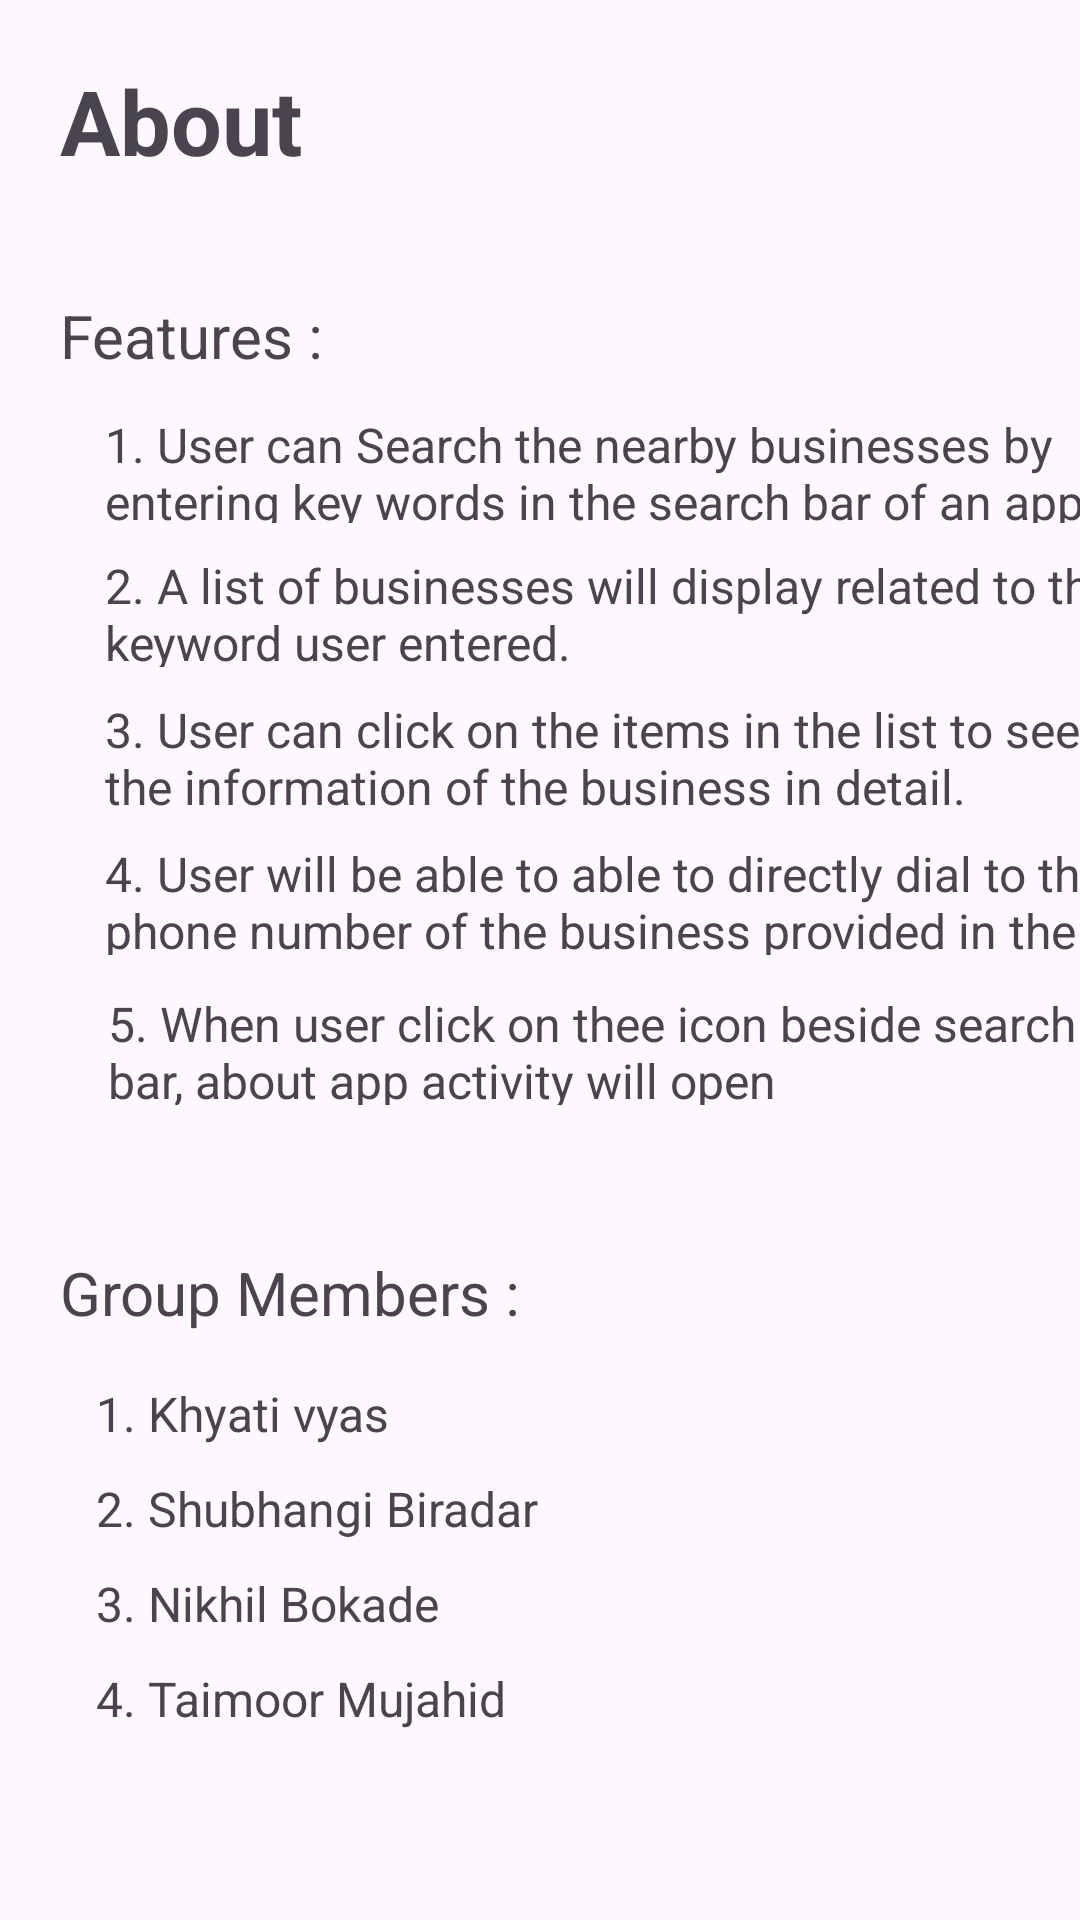

The Android layout XML behind this screen, and the referenced resources:
<!-- AndroidManifest.xml: application theme Theme.YelpMeFind -->
<!-- res/layout/about_app.xml -->
<?xml version="1.0" encoding="utf-8"?>
<androidx.constraintlayout.widget.ConstraintLayout xmlns:android="http://schemas.android.com/apk/res/android"
    xmlns:app="http://schemas.android.com/apk/res-auto"
    xmlns:tools="http://schemas.android.com/tools"
    android:layout_width="match_parent"
    android:layout_height="match_parent">

    <TextView
        android:id="@+id/textView13"
        android:layout_width="349dp"
        android:layout_height="38dp"
        android:layout_marginStart="36dp"
        android:layout_marginTop="12dp"
        android:text="5. When user click on thee icon beside search bar, about app activity will open"
        android:textSize="16sp"
        app:layout_constraintStart_toStartOf="parent"
        app:layout_constraintTop_toBottomOf="@+id/textView7" />

    <TextView
        android:id="@+id/textView7"
        android:layout_width="349dp"
        android:layout_height="38dp"
        android:layout_marginStart="35dp"
        android:layout_marginTop="10dp"
        android:text="4. User will be able to able to directly dial to the phone number of the business provided in the details. "
        android:textSize="16sp"
        app:layout_constraintStart_toStartOf="parent"
        app:layout_constraintTop_toBottomOf="@+id/textView6" />

    <TextView
        android:id="@+id/textView6"
        android:layout_width="349dp"
        android:layout_height="38dp"
        android:layout_marginStart="35dp"
        android:layout_marginTop="10dp"
        android:text="3. User can click on the items in the list to see the information of the business in detail."
        android:textSize="16sp"
        app:layout_constraintStart_toStartOf="parent"
        app:layout_constraintTop_toBottomOf="@+id/textView5" />

    <TextView
        android:id="@+id/textView2"
        android:layout_width="wrap_content"
        android:layout_height="wrap_content"
        android:layout_marginStart="20dp"
        android:layout_marginTop="20dp"
        android:text="About"
        android:textSize="30sp"
        android:textStyle="bold"
        app:layout_constraintStart_toStartOf="parent"
        app:layout_constraintTop_toTopOf="parent" />

    <TextView
        android:id="@+id/textView3"
        android:layout_width="wrap_content"
        android:layout_height="wrap_content"
        android:layout_marginStart="20dp"
        android:layout_marginTop="38dp"
        android:text="Features :"
        android:textSize="20sp"
        app:layout_constraintStart_toStartOf="parent"
        app:layout_constraintTop_toBottomOf="@+id/textView2" />

    <TextView
        android:id="@+id/textView4"
        android:layout_width="349dp"
        android:layout_height="37dp"
        android:layout_marginStart="35dp"
        android:layout_marginTop="12dp"
        android:text="1. User can Search the nearby businesses by entering key words in the search bar of an app."
        android:textSize="16sp"
        app:layout_constraintStart_toStartOf="parent"
        app:layout_constraintTop_toBottomOf="@+id/textView3" />

    <TextView
        android:id="@+id/textView5"
        android:layout_width="349dp"
        android:layout_height="38dp"
        android:layout_marginStart="35dp"
        android:layout_marginTop="10dp"
        android:text="2. A list of businesses will display related to the keyword user entered."
        android:textSize="16sp"
        app:layout_constraintStart_toStartOf="parent"
        app:layout_constraintTop_toBottomOf="@+id/textView4" />

    <TextView
        android:id="@+id/textView8"
        android:layout_width="wrap_content"
        android:layout_height="wrap_content"
        android:layout_marginStart="20dp"
        android:layout_marginTop="49dp"
        android:text="Group Members :"
        android:textSize="20sp"
        app:layout_constraintStart_toStartOf="parent"
        app:layout_constraintTop_toBottomOf="@+id/textView13" />

    <TextView
        android:id="@+id/textView9"
        android:layout_width="wrap_content"
        android:layout_height="wrap_content"
        android:layout_marginStart="32dp"
        android:layout_marginTop="16dp"
        android:text="1. Khyati vyas"
        android:textSize="16sp"
        app:layout_constraintStart_toStartOf="parent"
        app:layout_constraintTop_toBottomOf="@+id/textView8" />

    <TextView
        android:id="@+id/textView10"
        android:layout_width="wrap_content"
        android:layout_height="wrap_content"
        android:layout_marginStart="32dp"
        android:layout_marginTop="10dp"
        android:text="4. Taimoor Mujahid"
        android:textSize="16sp"
        app:layout_constraintStart_toStartOf="parent"
        app:layout_constraintTop_toBottomOf="@+id/textView11" />

    <TextView
        android:id="@+id/textView11"
        android:layout_width="wrap_content"
        android:layout_height="wrap_content"
        android:layout_marginStart="32dp"
        android:layout_marginTop="10dp"
        android:text="3. Nikhil Bokade"
        android:textSize="16sp"
        app:layout_constraintStart_toStartOf="parent"
        app:layout_constraintTop_toBottomOf="@+id/textView12" />

    <TextView
        android:id="@+id/textView12"
        android:layout_width="wrap_content"
        android:layout_height="wrap_content"
        android:layout_marginStart="32dp"
        android:layout_marginTop="10dp"
        android:text="2. Shubhangi Biradar"
        android:textSize="16sp"
        app:layout_constraintStart_toStartOf="parent"
        app:layout_constraintTop_toBottomOf="@+id/textView9" />
</androidx.constraintlayout.widget.ConstraintLayout>
<!-- resources referenced by this layout -->
<resources>
  <style name="Theme.YelpMeFind" parent="Base.Theme.YelpMeFind" />
  <style name="Base.Theme.YelpMeFind" parent="Theme.Material3.DayNight.NoActionBar">
          
          
      </style>
</resources>
